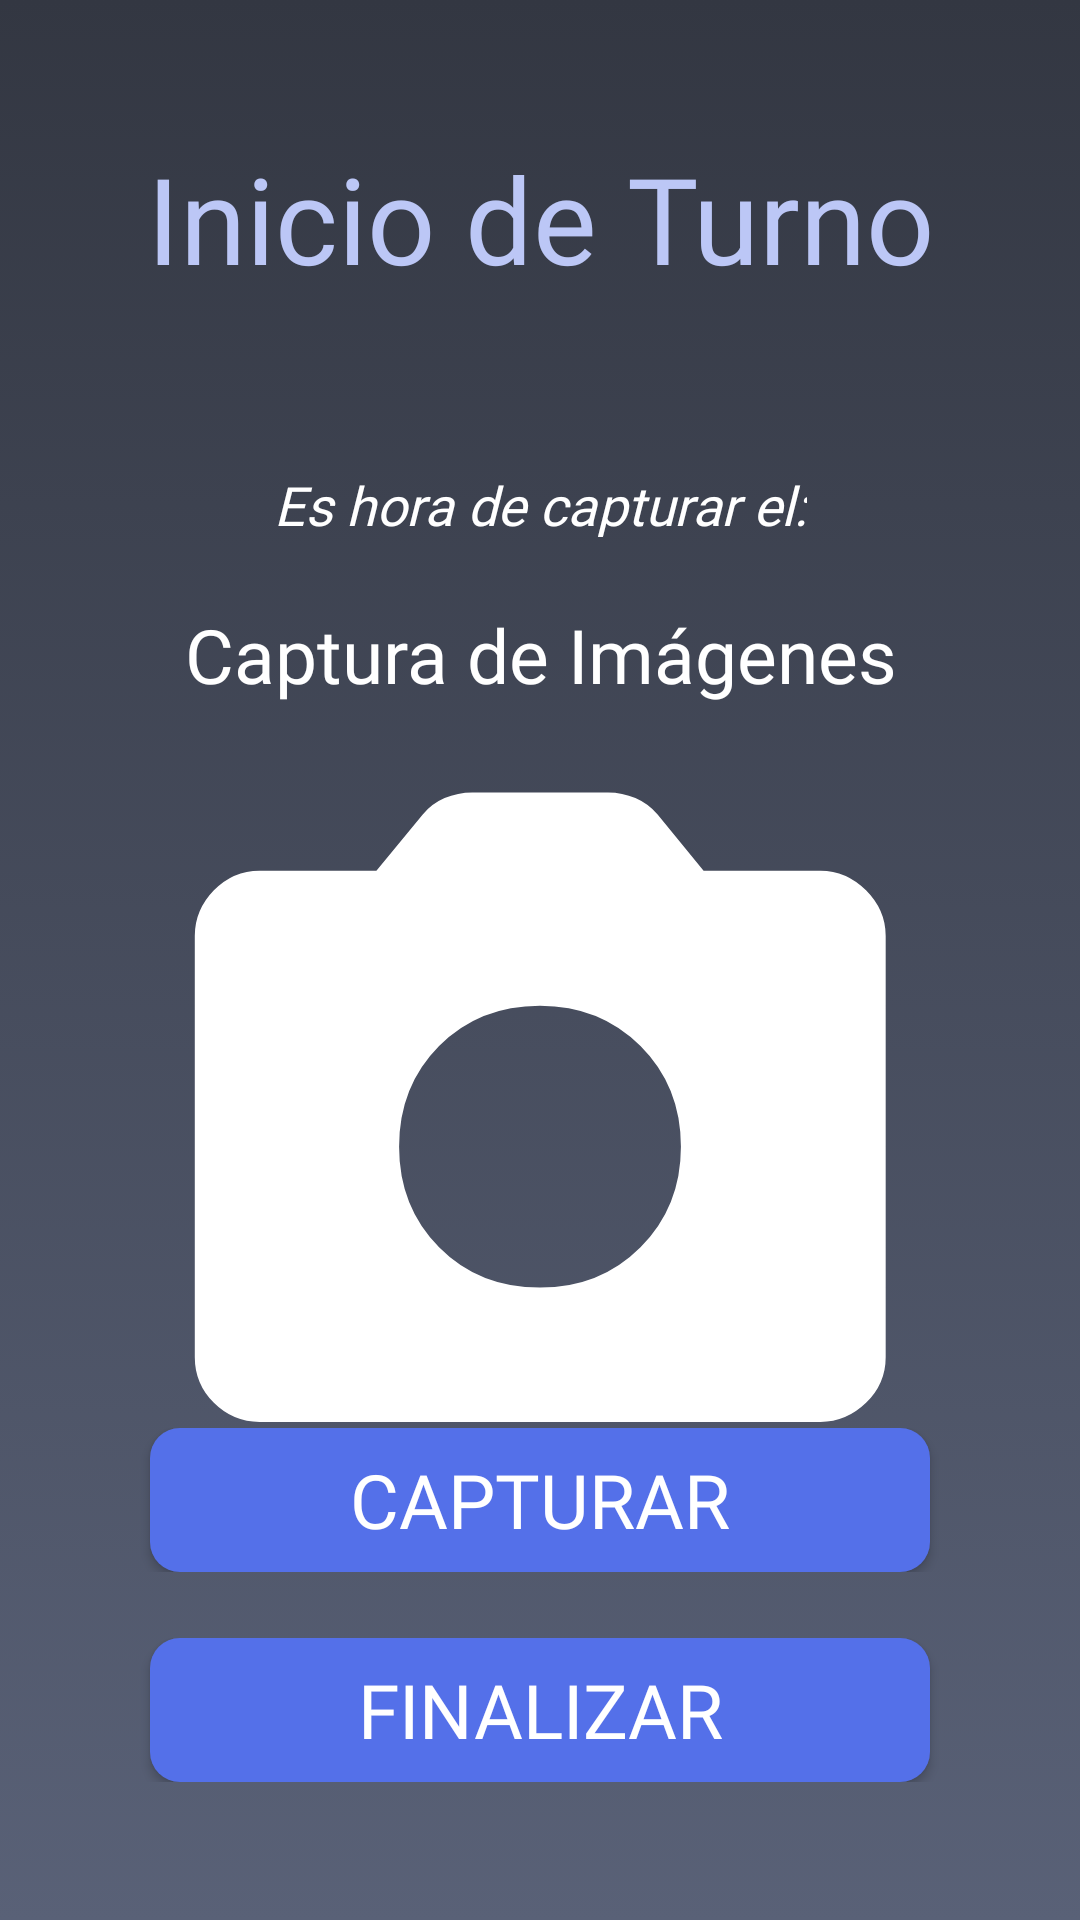

Layout XML and referenced resources for this Android screen:
<!-- AndroidManifest.xml: application theme Theme.AdministradorDeUnidadesMóvilesE2023 -->
<!-- res/layout/activity_captura_de_imagenes.xml -->
<?xml version="1.0" encoding="utf-8"?>
<RelativeLayout xmlns:android="http://schemas.android.com/apk/res/android"
    xmlns:app="http://schemas.android.com/apk/res-auto"
    xmlns:tools="http://schemas.android.com/tools"
    android:layout_width="match_parent"
    android:layout_height="match_parent"
    android:background="@drawable/fondo_pantallas"
    tools:context=".captura_de_imagenes">

    <LinearLayout
        android:layout_width="match_parent"
        android:layout_height="wrap_content"
        android:layout_alignParentBottom="true"
        android:layout_marginBottom="116dp"
        android:gravity="center"
        android:orientation="horizontal">


        <androidx.appcompat.widget.AppCompatButton
            android:id="@+id/btnCapturar"

            android:layout_width="match_parent"
            android:layout_height="wrap_content"
            android:layout_marginHorizontal="50sp"
            android:background="@drawable/btn_continuar"
            android:fontFamily="@font/sublima_bold"
            android:paddingHorizontal="20dp"

            android:text="Capturar"
            android:textColor="@color/design_default_color_surface"
            android:textSize="25sp" />
    </LinearLayout>

    <LinearLayout
        android:layout_width="match_parent"
        android:layout_height="wrap_content"
        android:layout_alignParentBottom="true"
        android:layout_marginBottom="46sp"
        android:gravity="center"
        android:orientation="horizontal">


        <androidx.appcompat.widget.AppCompatButton
            android:id="@+id/btnContinuar"

            android:layout_width="match_parent"
            android:layout_height="wrap_content"
            android:layout_marginHorizontal="50sp"
            android:background="@drawable/btn_continuar"
            android:fontFamily="@font/sublima_bold"
            android:paddingHorizontal="20dp"

            android:text="Finalizar"
            android:textColor="@drawable/btn_continuar_texto"
            android:textSize="25sp" />
    </LinearLayout>

    <TextView
        android:id="@+id/textView"
        android:layout_marginTop="46sp"
        android:layout_width="match_parent"
        android:layout_height="wrap_content"
        android:fontFamily="@font/sublima_bold"
        android:text="Inicio de Turno"
        android:textAlignment="center"
        android:textColor="@color/letrasColor"

        android:textSize="40sp"
        app:layout_constraintBottom_toBottomOf="parent"
        app:layout_constraintEnd_toEndOf="parent"
        app:layout_constraintStart_toStartOf="parent"
        app:layout_constraintTop_toTopOf="parent"
        app:layout_constraintVertical_bias="0.046" />

    <LinearLayout
        android:layout_width="match_parent"
        android:layout_height="wrap_content"
        android:orientation="vertical"
        android:gravity="center"
        android:layout_centerInParent="true"
        >
        <TextView
            android:id="@+id/lblImagenes"
            android:layout_width="wrap_content"
            android:layout_height="wrap_content"

            android:layout_marginTop="21dp"
            android:fontFamily="@font/sublima_bold"
            android:text="@string/headerImg"
            android:textAlignment="center"
            android:textColor="@color/white"
            android:textSize="18sp" />
        <TextView
            android:id="@+id/tituloImg"
            android:layout_width="wrap_content"
            android:layout_height="wrap_content"

            android:layout_marginTop="21dp"
            android:fontFamily="@font/sublima_bold"
            android:text="Captura de Imágenes"
            android:textAlignment="center"
            android:textColor="@color/white"
            android:textSize="25sp" />




        <ImageView
            android:id="@+id/imageView3"
            android:layout_width="270dp"
            android:layout_height="270dp"
            app:srcCompat="@drawable/camera_svg" />
    </LinearLayout>


    <LinearLayout
        android:layout_width="match_parent"
        android:layout_height="wrap_content"
        android:layout_alignParentBottom="true"
        android:layout_marginBottom="46sp"
        android:gravity="center"
        android:orientation="horizontal">
    </LinearLayout>
</RelativeLayout>
<!-- resources referenced by this layout -->
<resources>
  <color name="letrasColor">#bcc7f6</color>
  <color name="white">#FFFFFFFF</color>
  <!-- drawable btn_continuar (drawable) -->
  <?xml version="1.0" encoding="utf-8"?>
  <selector xmlns:android="http://schemas.android.com/apk/res/android">
      <item android:state_enabled="false">
          <shape>
              <corners android:radius="10dp"></corners>
              <solid android:color="@color/fondoInicio" />
          </shape>
      </item>
  
      <item android:state_pressed="true">
          <shape>
              <corners android:radius="10dp"></corners>
              <solid android:color="@color/marcadoLetras" />
          </shape>
      </item>
  
      <item android:state_enabled="true">
          <shape>
              <corners android:radius="10dp"></corners>
              <solid android:color="@color/fondoBotones" />
          </shape>
      </item>
  </selector>
  <!-- drawable btn_continuar_texto (drawable) -->
  <?xml version="1.0" encoding="utf-8"?>
  <selector xmlns:android="http://schemas.android.com/apk/res/android">
      <item android:state_pressed="true" android:color="@color/fondoBotones"/>
      <item android:state_enabled="true" android:color="@color/white"/>
      <item android:state_enabled="false" android:color="@color/white"/>
  </selector>
  <!-- drawable fondo_pantallas (drawable) -->
  <?xml version="1.0" encoding="utf-8"?>
  <selector xmlns:android="http://schemas.android.com/apk/res/android">
      <item>
          <shape android:shape="rectangle">
              <gradient
                  android:startColor="@color/fondoInicio"
                  android:endColor="@color/fondoColor"
                  android:type="linear"
                  android:angle="90"
                  />
  
          </shape>
  
      </item>
  </selector>
  <string name="headerImg"><i>Es hora de capturar el:</i></string>
  <style name="Theme.AdministradorDeUnidadesMóvilesE2023" parent="Theme.MaterialComponents.DayNight.NoActionBar">
          
          <item name="colorPrimary">@color/purple_500</item>
          <item name="colorPrimaryVariant">@color/purple_700</item>
          <item name="colorOnPrimary">@color/white</item>
          
          <item name="colorSecondary">@color/teal_200</item>
          <item name="colorSecondaryVariant">@color/teal_700</item>
          <item name="colorOnSecondary">@color/white</item>
          
          <item name="android:statusBarColor">@color/fondoBotones</item>
          
      </style>
  <color name="fondoInicio">#596177</color>
  <color name="marcadoLetras">#D6DEFF</color>
  <color name="fondoBotones">#5470e9</color>
  <color name="fondoColor">#333742</color>
  <color name="purple_500">#FF6200EE</color>
  <color name="purple_700">#FF3700B3</color>
  <color name="teal_200">#FF03DAC5</color>
  <color name="teal_700">#FF018786</color>
</resources>
